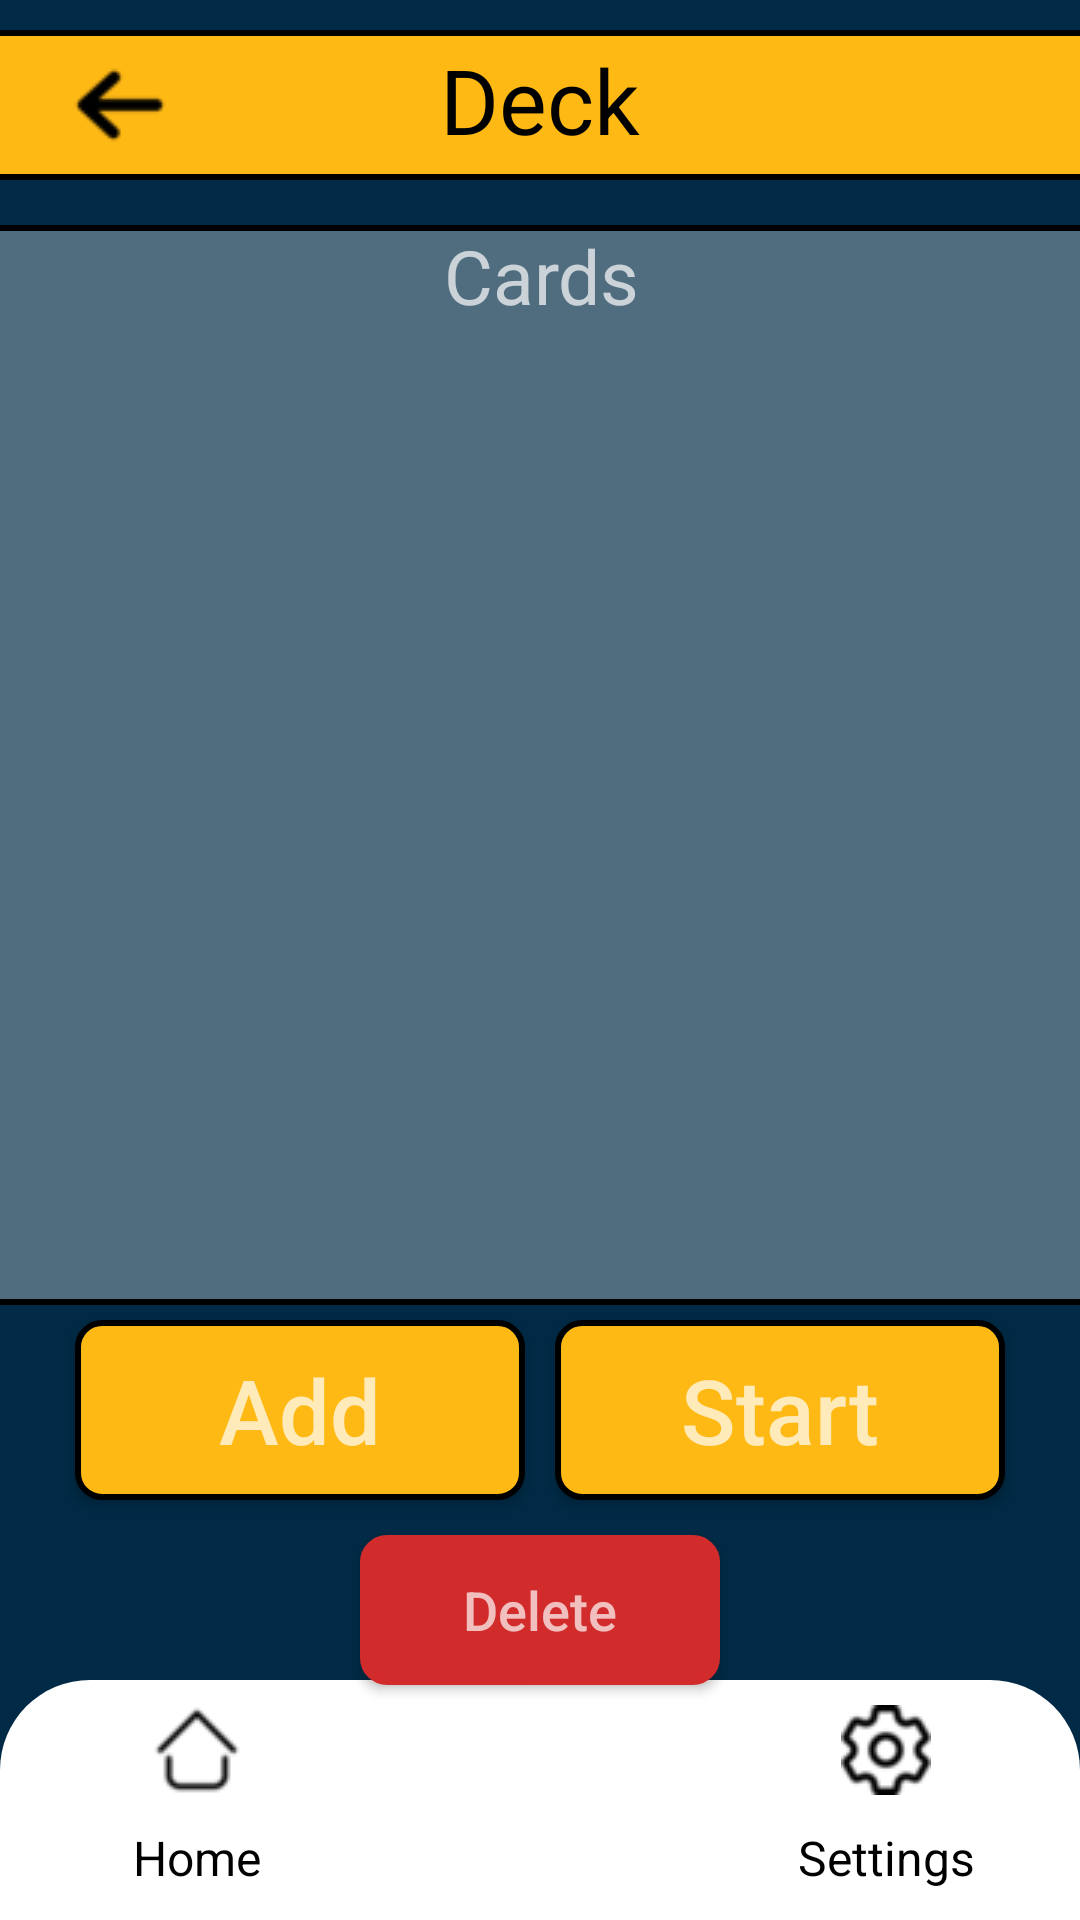

The Android layout XML behind this screen, and the referenced resources:
<!-- AndroidManifest.xml: application theme Theme.AppCompat.NoActionBar -->
<!-- res/layout/activity_stack.xml -->
<?xml version="1.0" encoding="utf-8"?>
<androidx.constraintlayout.widget.ConstraintLayout xmlns:android="http://schemas.android.com/apk/res/android"
    xmlns:app="http://schemas.android.com/apk/res-auto"
    xmlns:tools="http://schemas.android.com/tools"
    android:id="@+id/main"
    android:layout_width="match_parent"
    android:layout_height="match_parent"
    android:background="@color/dark_blue"
    tools:context=".Stack">

    <Toolbar
        android:id="@+id/toolbar"
        android:layout_width="match_parent"
        android:layout_height="80dp"
        android:background="@drawable/rounded_toolbar"
        app:layout_constraintBottom_toBottomOf="parent"
        app:layout_constraintEnd_toEndOf="parent"
        app:layout_constraintHorizontal_bias="0.5"
        app:layout_constraintStart_toStartOf="parent" />

    <Toolbar
        android:id="@+id/topbar"
        android:layout_width="380dp"
        android:layout_height="50dp"
        android:background="@drawable/rounded_corners"
        android:layout_marginTop="10dp"
        app:layout_constraintEnd_toEndOf="parent"
        app:layout_constraintStart_toStartOf="parent"
        app:layout_constraintTop_toTopOf="parent" />

    <TextView
        android:id="@+id/textView2"
        android:layout_width="wrap_content"
        android:layout_height="wrap_content"
        android:layout_marginTop="13dp"
        android:text="Deck"
        android:textSize="30sp"
        android:textColor="@color/black"
        app:layout_constraintEnd_toEndOf="parent"
        app:layout_constraintStart_toStartOf="parent"
        app:layout_constraintTop_toTopOf="parent" />

    
    <ScrollView
        android:id="@+id/cards"
        android:layout_width="380dp"
        android:layout_height="360dp"
        android:layout_marginBottom="130dp"
        android:background="@drawable/scrollview_border"
        app:layout_constraintBottom_toBottomOf="@+id/toolbar"
        app:layout_constraintEnd_toEndOf="parent"
        app:layout_constraintStart_toStartOf="parent"
        app:layout_constraintTop_toTopOf="parent">

        <LinearLayout
            android:id="@+id/stacks"
            android:layout_width="match_parent"
            android:layout_height="500dp"
            android:orientation="vertical">

            <TextView
                android:layout_width="match_parent"
                android:layout_height="match_parent"
                android:hint="Cards"
                android:textAlignment="center"
                android:textSize="25sp" />


        </LinearLayout>
    </ScrollView>


    <Button
        android:layout_width="150dp"
        android:layout_height="60dp"
        android:layout_marginTop="300dp"
        android:layout_marginEnd="160dp"
        android:background="@drawable/rounded_corners"
        android:hint="Add"
        android:textSize="30sp"
        android:id="@+id/crt_crd"
        android:textAlignment="center"
        app:layout_constraintBottom_toBottomOf="@+id/toolbar"
        app:layout_constraintEnd_toEndOf="parent"
        app:layout_constraintStart_toStartOf="parent"
        app:layout_constraintTop_toTopOf="parent" />

    <Button
        android:id="@+id/start_btn"
        android:layout_width="150dp"
        android:layout_height="60dp"
        android:layout_marginTop="300dp"
        android:layout_marginStart="160dp"
        android:background="@drawable/rounded_corners"
        android:hint="Start"
        android:textSize="30sp"
        android:textAlignment="center"
        app:layout_constraintBottom_toBottomOf="@+id/toolbar"
        app:layout_constraintEnd_toEndOf="parent"
        app:layout_constraintStart_toStartOf="parent"
        app:layout_constraintTop_toTopOf="parent" />

    
    <ImageButton
        android:contentDescription="@string/app_name"
        android:id="@+id/back_btn"
        android:layout_width="wrap_content"
        android:layout_height="wrap_content"
        android:background="?android:attr/selectableItemBackground"
        android:layout_marginStart="10dp"
        android:layout_marginTop="5dp"
        android:padding="10dp"
        app:layout_constraintStart_toStartOf="parent"
        app:layout_constraintTop_toTopOf="parent"
        app:srcCompat="@drawable/back_btn" />

    <Button
        android:id="@+id/dlt_btn"
        android:layout_width="120dp"
        android:layout_height="50dp"
        android:layout_marginTop="420dp"
        android:background="@drawable/rounded_corners"
        android:backgroundTint="@color/red"
        android:hint="Delete"
        android:textSize="18sp"
        android:textAlignment="center"
        android:gravity="center"
        app:layout_constraintBottom_toBottomOf="parent"
        app:layout_constraintEnd_toEndOf="parent"
        app:layout_constraintStart_toStartOf="parent"
        app:layout_constraintTop_toTopOf="@+id/textView2" />

    
    <LinearLayout
        android:layout_width="wrap_content"
        android:layout_height="wrap_content"
        android:orientation="vertical"
        android:gravity="center"
        android:layout_marginEnd="230dp"
        android:layout_marginBottom="10dp"
        app:layout_constraintBottom_toBottomOf="parent"
        app:layout_constraintEnd_toEndOf="@+id/toolbar"
        app:layout_constraintStart_toStartOf="@+id/toolbar"
        app:layout_constraintHorizontal_bias="0.508">

        <ImageButton
            android:id="@+id/imageButton7"
            android:layout_width="wrap_content"
            android:layout_height="wrap_content"
            android:background="?android:attr/selectableItemBackground"
            android:contentDescription="Home"
            android:elevation="20dp"
            android:padding="10dp"
            app:srcCompat="@drawable/home" />

        <TextView
            android:id="@+id/textView7"
            android:layout_width="wrap_content"
            android:layout_height="wrap_content"
            android:text="Home"
            android:textAlignment="center"
            android:textSize="16sp"
            android:textColor="#000000"/>
    </LinearLayout>

    <LinearLayout
        android:layout_width="wrap_content"
        android:layout_height="wrap_content"
        android:orientation="vertical"
        android:gravity="center"
        android:layout_marginStart="230dp"
        android:layout_marginBottom="10dp"
        app:layout_constraintBottom_toBottomOf="parent"
        app:layout_constraintEnd_toEndOf="@+id/toolbar"
        app:layout_constraintStart_toStartOf="@+id/toolbar"
        app:layout_constraintHorizontal_bias="0.508">

        <ImageButton
            android:id="@+id/settings"
            android:layout_width="wrap_content"
            android:layout_height="wrap_content"
            android:background="?android:attr/selectableItemBackground"
            android:contentDescription="Profile"
            android:elevation="20dp"
            android:padding="10dp"
            app:srcCompat="@drawable/setting" />

        <TextView
            android:id="@+id/textViewSettings"
            android:layout_width="wrap_content"
            android:layout_height="wrap_content"
            android:text="Settings"
            android:textAlignment="center"
            android:textSize="16sp"
            android:textColor="#000000"/>

    </LinearLayout>

</androidx.constraintlayout.widget.ConstraintLayout>
<!-- resources referenced by this layout -->
<resources>
  <color name="black">#FF000000</color>
  <color name="dark_blue">#002a45</color>
  <color name="red">#D22B2B</color>
  <!-- drawable back_btn: png bitmap (drawable, 681 bytes) -->
  <!-- drawable home: png bitmap (drawable, 716 bytes) -->
  <!-- drawable rounded_corners (drawable) -->
  <?xml version="1.0" encoding="utf-8"?>
  <shape xmlns:android="http://schemas.android.com/apk/res/android">
      <solid android:color="@color/yellow"/> 
  
      
      <stroke
          android:width="2dp"
          android:color="@color/black"/> 
  
      <corners android:radius="8dp"/> 
  
      <padding
          android:left="8dp"
          android:top="8dp"
          android:right="8dp"
          android:bottom="8dp"/>
  </shape>
  <!-- drawable rounded_toolbar (drawable) -->
  <?xml version="1.0" encoding="utf-8"?>
  <shape xmlns:android="http://schemas.android.com/apk/res/android">
      <corners android:topLeftRadius="30dp" android:topRightRadius="30dp"/>
      <solid android:color="@color/white"/>
  </shape>
  <!-- drawable scrollview_border (drawable) -->
  <?xml version="1.0" encoding="utf-8"?>
  <shape xmlns:android="http://schemas.android.com/apk/res/android">
      <solid android:color="#50FFFFFF" /> 
  
      
      <stroke
          android:width="2dp"
          android:color="#000000" />
  
      
      <corners android:radius="8dp" /> 
  </shape>
  <!-- drawable setting: png bitmap (drawable, 1075 bytes) -->
  <string name="app_name">flashlearn</string>
  <color name="yellow">#ffb915</color>
  <color name="white">#FFFFFFFF</color>
</resources>
